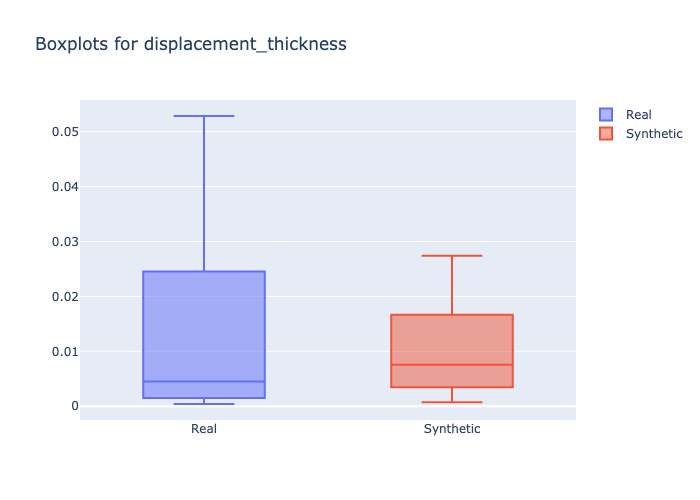

Values plotted in this chart, from the file beside it:
min, 1st_quantile, mean, median, 3rd_quantile, max
0.0004123, 0.001877, 0.01048, 0.004525, 0.01509, 0.05285
0.0007405, 0.004396, 0.009251, 0.007563, 0.01309, 0.02741
